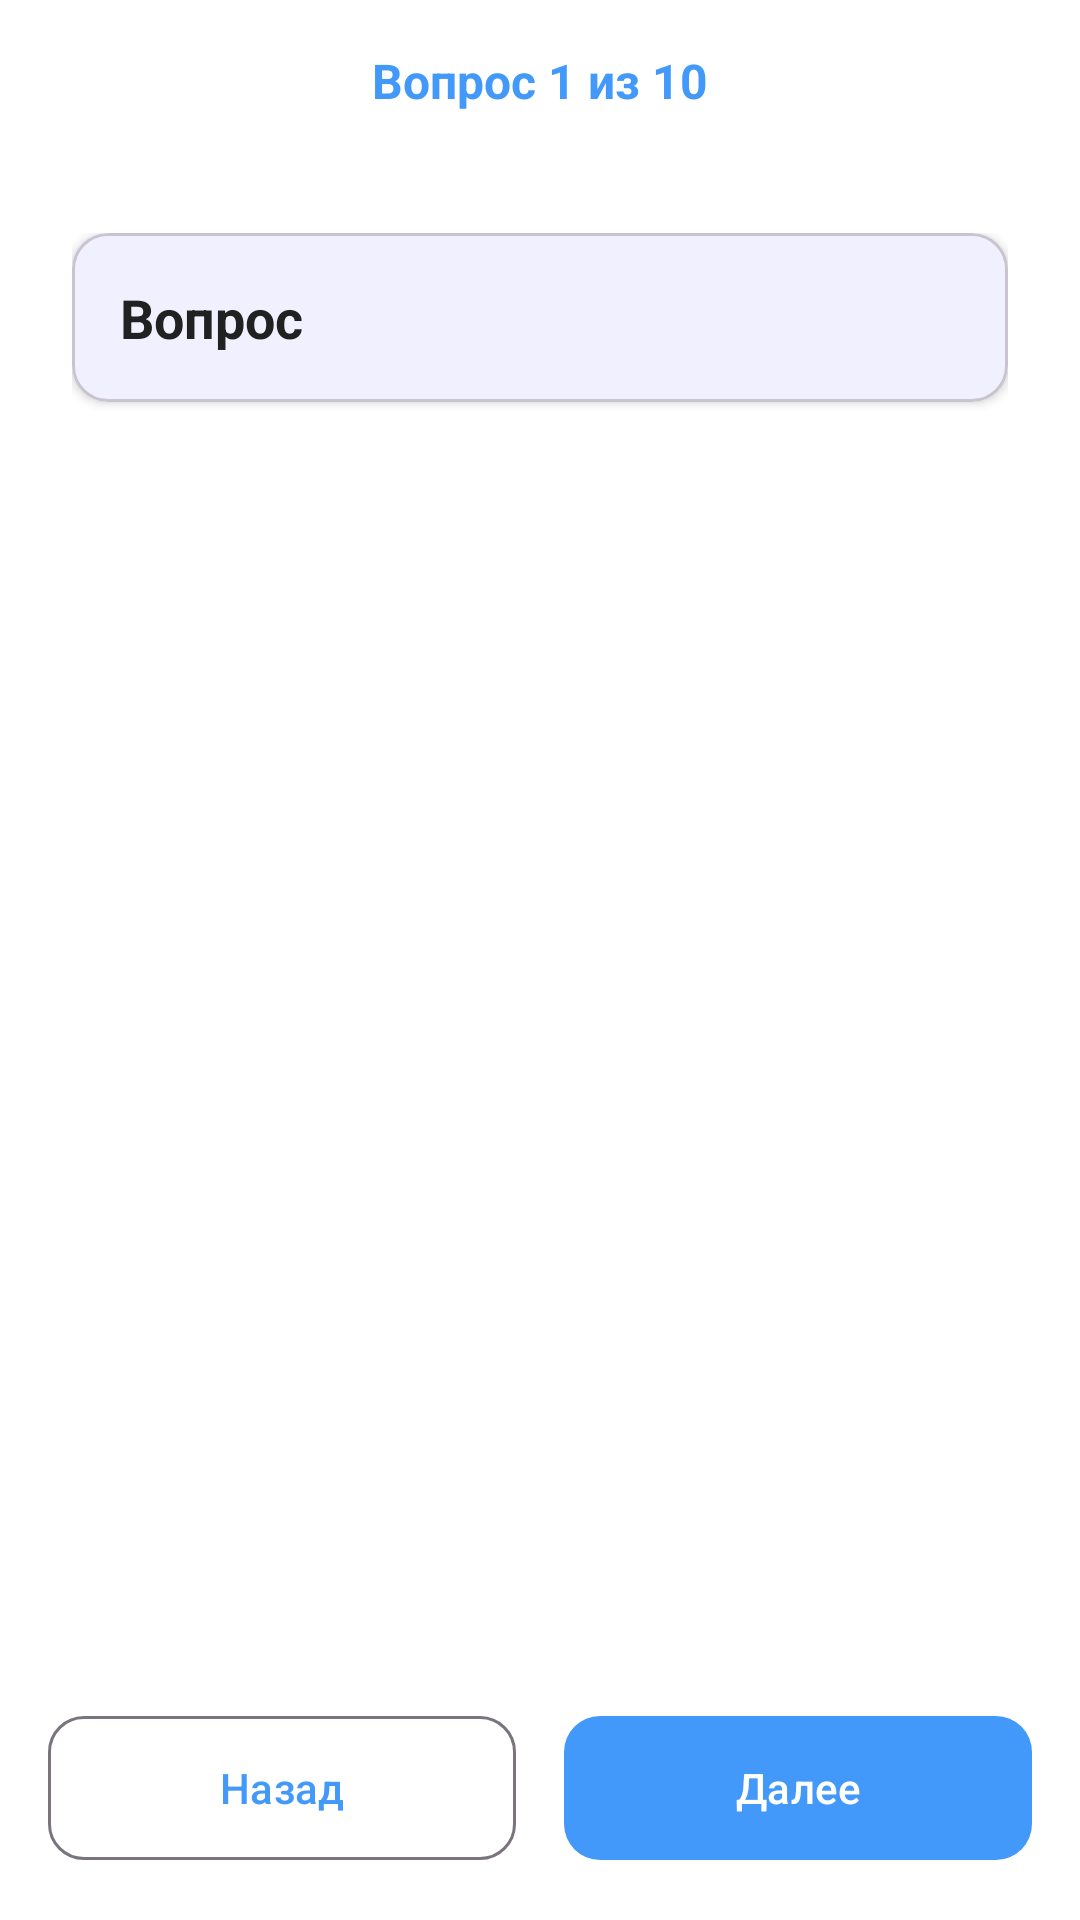

Reconstruct the res/layout file that produces this screen, plus the resources it refers to.
<!-- AndroidManifest.xml: application theme Theme.Questify -->
<!-- res/layout/fragment_take_test.xml -->
<?xml version="1.0" encoding="utf-8"?>
<LinearLayout xmlns:android="http://schemas.android.com/apk/res/android"
    xmlns:app="http://schemas.android.com/apk/res-auto"
    android:layout_width="match_parent"
    android:layout_height="match_parent"
    android:orientation="vertical"
    android:background="@color/background">

    
    <TextView
        android:id="@+id/tvProgress"
        android:layout_width="match_parent"
        android:layout_height="wrap_content"
        android:text="Вопрос 1 из 10"
        android:textSize="16sp"
        android:textStyle="bold"
        android:textColor="@color/primary"
        android:padding="16dp"
        android:gravity="center"/>

    <ScrollView
        android:layout_width="match_parent"
        android:layout_height="0dp"
        android:layout_weight="1"
        android:fillViewport="true">

        <LinearLayout
            android:layout_width="match_parent"
            android:layout_height="wrap_content"
            android:orientation="vertical"
            android:padding="24dp">

            
            <com.google.android.material.card.MaterialCardView
                android:layout_width="match_parent"
                android:layout_height="wrap_content"
                android:layout_marginBottom="16dp"
                app:cardCornerRadius="12dp"
                app:cardElevation="2dp">

                <LinearLayout
                    android:layout_width="match_parent"
                    android:layout_height="wrap_content"
                    android:orientation="vertical"
                    android:padding="16dp">

                    <TextView
                        android:id="@+id/tvQuestionText"
                        android:layout_width="match_parent"
                        android:layout_height="wrap_content"
                        android:text="Вопрос"
                        android:textSize="18sp"
                        android:textStyle="bold"
                        android:textColor="@color/text_primary"/>

                    <TextView
                        android:id="@+id/tvQuestionDescription"
                        android:layout_width="match_parent"
                        android:layout_height="wrap_content"
                        android:layout_marginTop="8dp"
                        android:text="Описание"
                        android:textSize="14sp"
                        android:textColor="@color/text_secondary"
                        android:visibility="gone"/>

                </LinearLayout>

            </com.google.android.material.card.MaterialCardView>

            
            <LinearLayout
                android:id="@+id/answerContainer"
                android:layout_width="match_parent"
                android:layout_height="wrap_content"
                android:orientation="vertical"/>

        </LinearLayout>

    </ScrollView>

    
    <LinearLayout
        android:layout_width="match_parent"
        android:layout_height="wrap_content"
        android:orientation="horizontal"
        android:padding="16dp"
        android:gravity="center">

        <com.google.android.material.button.MaterialButton
            android:id="@+id/btnPrevious"
            android:layout_width="0dp"
            android:layout_height="56dp"
            android:layout_weight="1"
            android:text="Назад"
            android:layout_marginEnd="8dp"
            app:cornerRadius="12dp"
            style="@style/Widget.Material3.Button.OutlinedButton"/>

        <com.google.android.material.button.MaterialButton
            android:id="@+id/btnNext"
            android:layout_width="0dp"
            android:layout_height="56dp"
            android:layout_weight="1"
            android:text="Далее"
            android:layout_marginStart="8dp"
            app:cornerRadius="12dp"/>

    </LinearLayout>

    <ProgressBar
        android:id="@+id/progressBar"
        android:layout_width="wrap_content"
        android:layout_height="wrap_content"
        android:layout_gravity="center"
        android:visibility="gone"/>

</LinearLayout>
<!-- resources referenced by this layout -->
<resources>
  <color name="background">#FFFFFF</color>
  <color name="primary">#4399fa</color>
  <color name="text_primary">#212121</color>
  <color name="text_secondary">#757575</color>
  <style name="Theme.Questify" parent="Base.Theme.Questify" />
  <style name="Base.Theme.Questify" parent="Theme.Material3.Light.NoActionBar">
  
          
          <item name="colorPrimary">@color/primary</item>
          <item name="colorOnPrimary">@color/white</item>
  
          
          <item name="colorSecondary">@color/primary_light</item>
          <item name="colorOnSecondary">@color/white</item>
  
          
          <item name="android:statusBarColor">@color/white</item>
          <item name="android:windowLightStatusBar">true</item>
  
          <item name="android:navigationBarColor">@color/white</item>
  
          
          <item name="android:windowBackground">@color/background</item>
  
      </style>
  <color name="white">#FFFFFF</color>
  <color name="primary_light">#8B85FF</color>
</resources>
